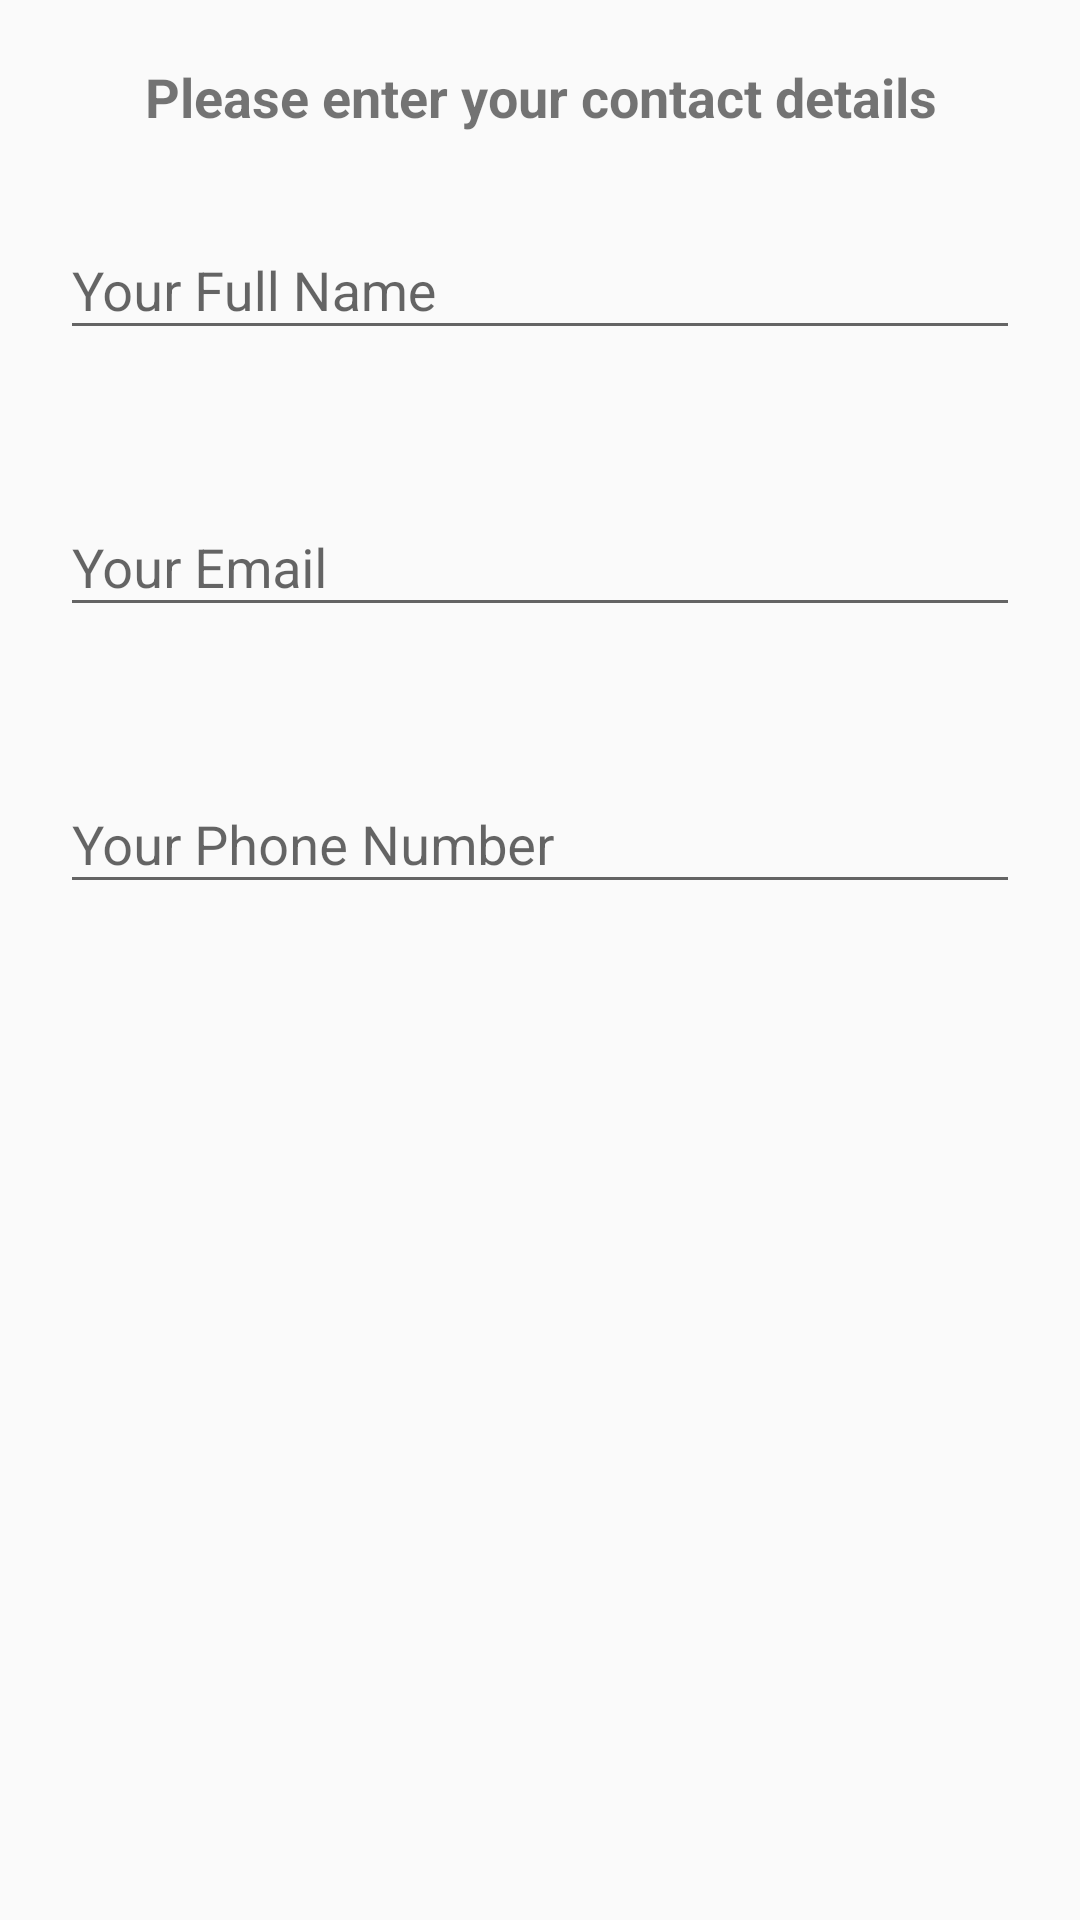

Reconstruct the res/layout file that produces this screen, plus the resources it refers to.
<!-- AndroidManifest.xml: application theme Theme.ShareRent -->
<!-- res/layout/customer_information_dialog.xml -->
<?xml version="1.0" encoding="utf-8"?>
<ScrollView xmlns:android="http://schemas.android.com/apk/res/android"
    android:layout_width="match_parent"
    android:layout_height="match_parent">

    <LinearLayout
        android:layout_width="match_parent"
        android:layout_height="wrap_content"
        android:orientation="vertical">

        <TextView
            style="@style/header_text"
            android:layout_marginBottom="0dp"
            android:gravity="center"
            android:text="@string/customer_contact_details"
            android:textSize="18sp"
            android:textStyle="bold" />

        <com.google.android.material.textfield.TextInputLayout
            android:id="@+id/name_input_layout"
            style="@style/text_input_layout">

            <com.google.android.material.textfield.TextInputEditText
                android:id="@+id/your_name"
                style="@style/name_input_edit_text"
                android:autofillHints="Full Name"
                android:hint="@string/customer_full_name" />

        </com.google.android.material.textfield.TextInputLayout>

        <com.google.android.material.textfield.TextInputLayout
            android:id="@+id/email_input_layout"
            style="@style/text_input_layout">

            <com.google.android.material.textfield.TextInputEditText
                android:id="@+id/your_email"
                style="@style/email_input_edit_text"
                android:autofillHints="Email Address"
                android:hint="@string/customer_email" />

        </com.google.android.material.textfield.TextInputLayout>

        <com.google.android.material.textfield.TextInputLayout
            android:id="@+id/phone_input_layout"
            style="@style/text_input_layout">

            <com.google.android.material.textfield.TextInputEditText
                android:id="@+id/your_phone"
                style="@style/phone_input_edit_text"
                android:autofillHints="Phone Number"
                android:hint="@string/customer_phone_number" />

        </com.google.android.material.textfield.TextInputLayout>

    </LinearLayout>

</ScrollView>
<!-- resources referenced by this layout -->
<resources>
  <string name="customer_contact_details">Please enter your contact details</string>
  <string name="customer_email">Your Email</string>
  <string name="customer_full_name">Your Full Name</string>
  <string name="customer_phone_number">Your Phone Number</string>
  <style name="email_input_edit_text">
          <item name="android:layout_width">match_parent</item>
          <item name="android:layout_height">wrap_content</item>
          <item name="android:hint">@string/email_hint</item>
          <item name="android:inputType">textEmailAddress</item>
      </style>
  <style name="header_text">
          <item name="android:layout_width">match_parent</item>
          <item name="android:layout_height">wrap_content</item>
          <item name="android:layout_marginTop">20dp</item>
          <item name="android:layout_marginBottom">20dp</item>
          <item name="android:layout_marginStart">20dp</item>
          <item name="android:layout_marginEnd">20dp</item>
          <item name="android:fontFamily">sans-serif</item>
      </style>
  <style name="name_input_edit_text">
          <item name="android:layout_width">match_parent</item>
          <item name="android:layout_height">wrap_content</item>
          <item name="android:hint">@string/name_hint</item>
          <item name="android:inputType">textCapWords</item>
      </style>
  <style name="phone_input_edit_text">
          <item name="android:layout_width">match_parent</item>
          <item name="android:layout_height">wrap_content</item>
          <item name="android:hint">@string/phone_number_hint</item>
          <item name="android:inputType">phone</item>
      </style>
  <style name="text_input_layout">
          <item name="android:layout_width">match_parent</item>
          <item name="android:layout_height">wrap_content</item>
          <item name="android:layout_marginTop">20dp</item>
          <item name="android:layout_marginBottom">20dp</item>
          <item name="android:layout_marginStart">20dp</item>
          <item name="android:layout_marginEnd">20dp</item>
      </style>
  <style name="Theme.ShareRent" parent="Theme.AppCompat.Light.DarkActionBar">
          
          <item name="colorPrimary">@color/color_primary</item>
          <item name="colorPrimaryVariant">@color/color_primary_dark</item>
          <item name="colorOnPrimary">@color/black</item>
          
          <item name="colorSecondary">@color/color_primary</item>
          <item name="colorSecondaryVariant">@color/color_primary_dark</item>
          <item name="colorOnSecondary">@color/black</item>
          
          <item name="android:statusBarColor" tools:targetApi="l">?attr/colorPrimaryVariant</item>
          
          <item name="actionBarStyle">@style/Widget.AppTheme.ActionBar</item>
          <item name="actionBarTheme">@style/ThemeOverlay.AppTheme.ActionBar</item>
  
      </style>
  <string name="email_hint">Email</string>
  <string name="name_hint">Name</string>
  <string name="phone_number_hint">Phone number</string>
  <color name="color_primary">#95E1D3</color>
  <color name="color_primary_dark">#64afa2</color>
  <color name="black">#FF000000</color>
  <style name="Widget.AppTheme.ActionBar" parent="Widget.AppCompat.ActionBar.Solid">
          
          <item name="elevation">0dp</item>
      </style>
  <style name="ThemeOverlay.AppTheme.ActionBar" parent="ThemeOverlay.AppCompat.Dark.ActionBar">
          
          <item name="android:textColorPrimary">@color/black</item>
          
          <item name="android:textColorSecondary">?android:textColorPrimary</item>
          
          <item name="actionMenuTextColor">?android:textColorPrimary</item>
          
          <item name="colorControlNormal">?android:textColorPrimary</item>
      </style>
</resources>
